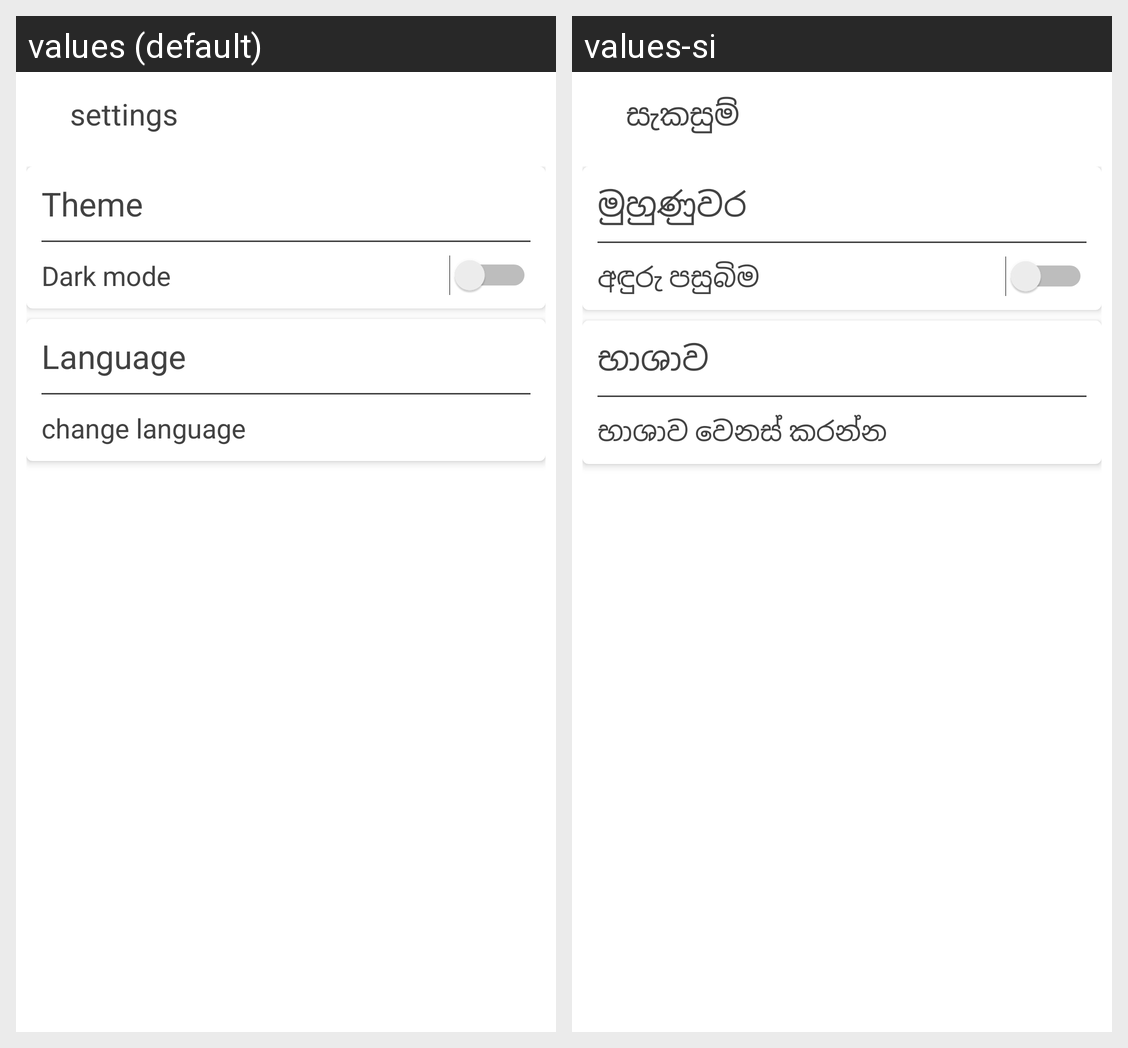

The Android screen above is rendered under two locales of the same app. Produce the string resources it draws, with the default and per-locale values.
Android screen res/layout/activity_settings.xml rendered under 2 locales, left to right: values (default), values-si. Device: Nexus 5 (rendered at 1080×1920; each locale shown at half size, 540×960, under a caption strip naming it); theme AppTheme.
Strings drawn on this screen, with the default value and each locale's value (text and hints the layout hard-codes, and strings that could not be matched under every locale, appear in the picture but are not listed):

settings
  values: settings
  values-si: සැකසුම්

theme
  values: Theme
  values-si: මුහුණුවර

dark_mode
  values: Dark mode
  values-si: අඳුරු පසුබිම

language
  values: Language
  values-si: භාශාව

changeLanguage
  values: change language
  values-si: භාශාව වෙනස් කරන්න
